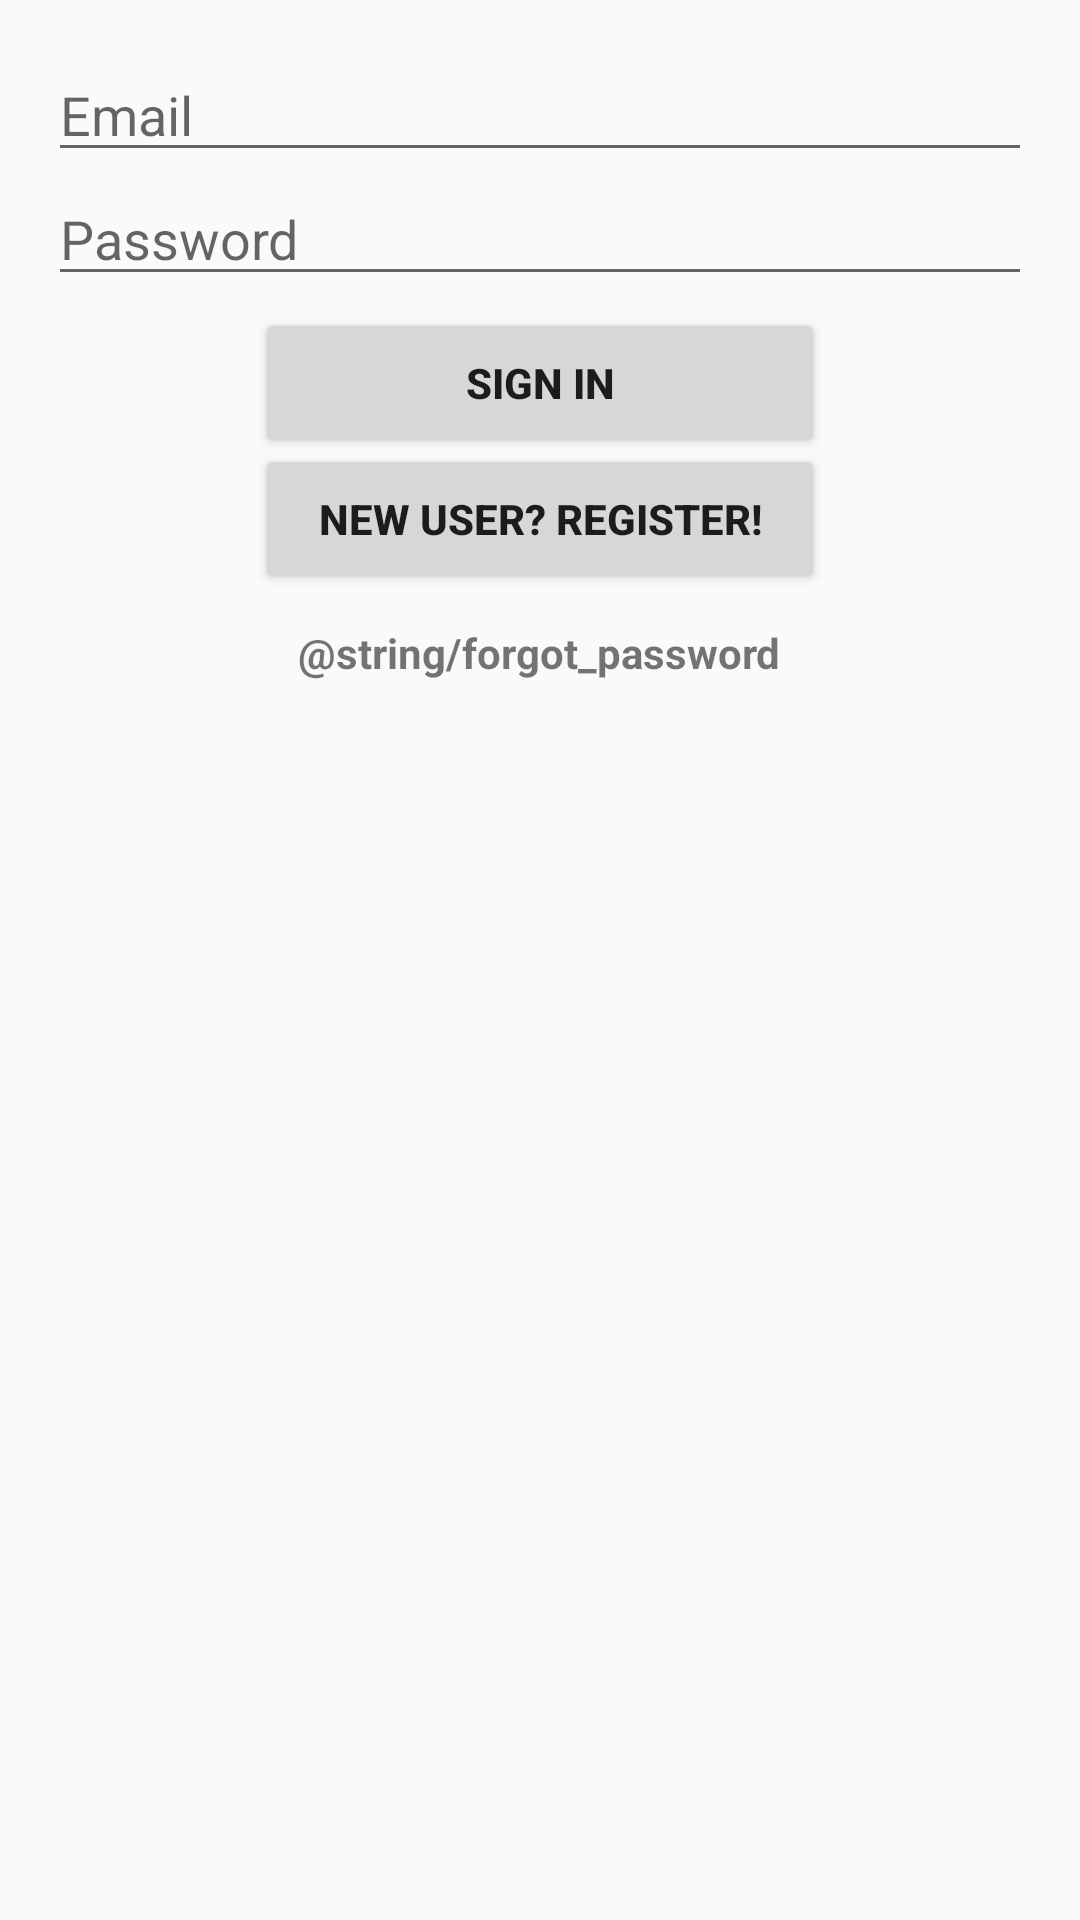

Android layout source for this screen:
<!-- AndroidManifest.xml: application theme Theme.AppCompat.Light -->
<!-- res/layout/activity_login.xml -->
<ScrollView xmlns:android="http://schemas.android.com/apk/res/android"
	xmlns:tools="http://schemas.android.com/tools"
	android:id="@+id/login_form"
	android:layout_width="match_parent"
	android:layout_height="match_parent" 
	android:gravity="center_horizontal"
	android:orientation="vertical"
	android:paddingBottom="@dimen/activity_vertical_margin"
	android:paddingLeft="@dimen/activity_horizontal_margin"
	android:paddingRight="@dimen/activity_horizontal_margin"
	android:paddingTop="@dimen/activity_vertical_margin"
	tools:context="com.tripzor.main.Login">
	
	<LinearLayout
	    android:id="@+id/email_login_form"
	    android:layout_width="match_parent"
	    android:layout_height="wrap_content"
	    android:orientation="vertical" >

	    <LinearLayout
	        android:id="@+id/login_form_subcontainer"
	        android:layout_width="match_parent"
	        android:layout_height="wrap_content"
	        android:orientation="vertical" >

	        <EditText
	            android:id="@+id/email"
	            android:layout_width="match_parent"
	            android:layout_height="wrap_content"
	            android:hint="@string/prompt_email"
	            android:inputType="textEmailAddress"
	            android:maxLines="1"
	            android:singleLine="true" />

	        <EditText
	            android:id="@+id/password"
	            android:layout_width="match_parent"
	            android:layout_height="wrap_content"
	            android:hint="@string/prompt_password"
	            android:imeActionLabel="@string/action_sign_in_short"
	            android:imeOptions="actionUnspecified"
	            android:inputType="textPassword"
	            android:maxLines="1"
	            android:singleLine="true" />

	        <Button
	            android:id="@+id/email_sign_in_button"
	            android:layout_width="190dp"
	            android:layout_height="50dp"
	            android:layout_gravity="center_horizontal"
	            android:layout_marginTop="4dp"
	            android:text="@string/action_sign_in_short"
	            android:textStyle="bold" />

	        <Button
	            android:id="@+id/register_button"
	            android:layout_width="190dp"
	            android:layout_height="50dp"
	            android:layout_gravity="center_horizontal"
	            android:layout_marginTop="-5dp"
	            android:text="@string/action_register"
	            android:textStyle="bold" />

			<TextView
				android:id="@+id/forgot_password_button"
				android:layout_width="wrap_content"
				android:layout_height="wrap_content"
				android:layout_marginTop="10dp"
				android:layout_gravity="center_horizontal"
				android:text="@string/forgot_password"
				android:textStyle="bold"
				android:background="@android:color/transparent"/>

		</LinearLayout>

	</LinearLayout>

</ScrollView>
<!-- resources referenced by this layout -->
<resources>
  <dimen name="activity_horizontal_margin">16dp</dimen>
  <dimen name="activity_vertical_margin">16dp</dimen>
  <string name="action_register">New user? Register!</string>
  <string name="action_sign_in_short">Sign in</string>
  <string name="prompt_email">Email</string>
  <string name="prompt_password">Password</string>
</resources>
